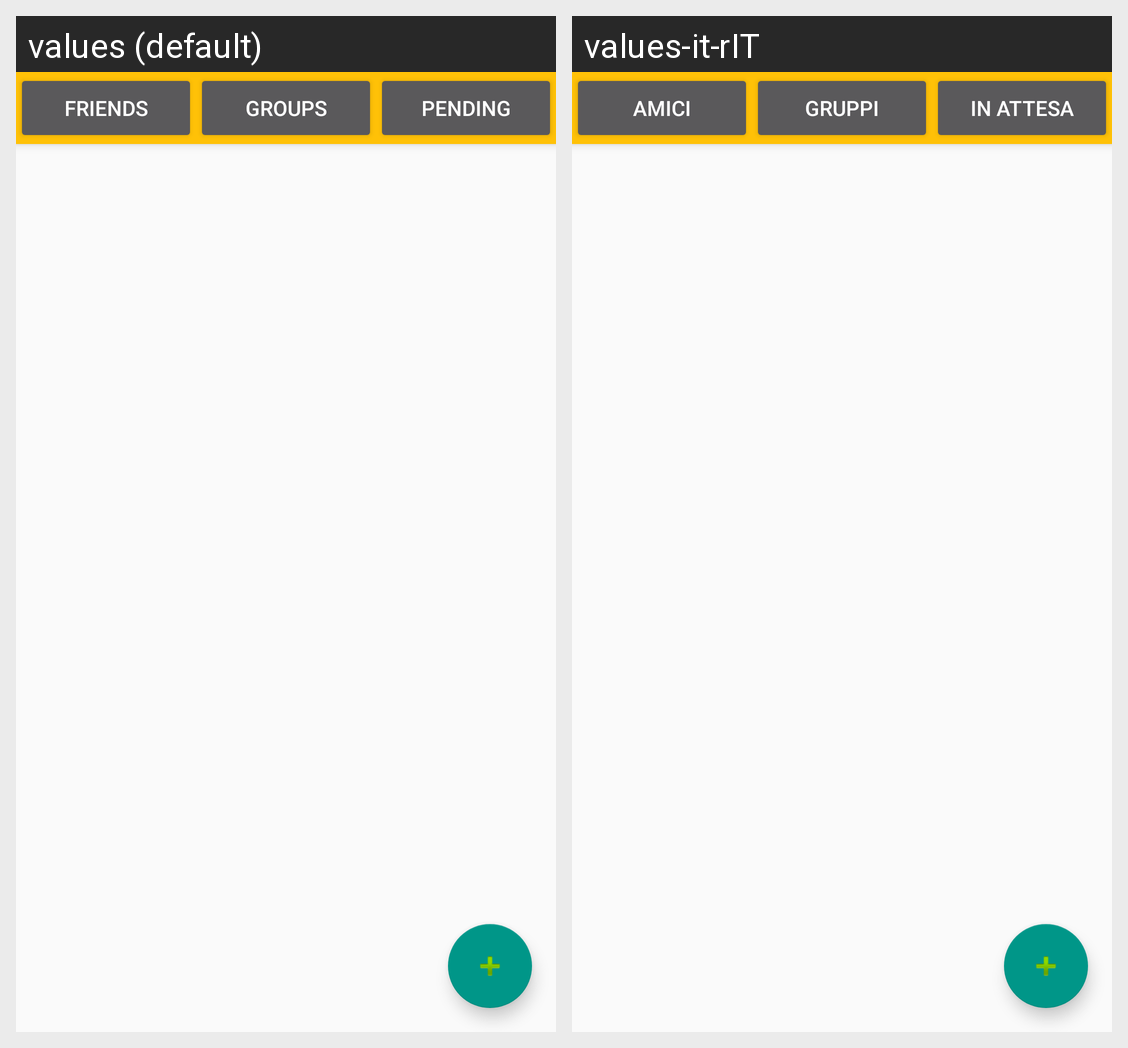

The same Android screen rendered under two of its app's locales, left to right. List the strings drawn on it with the default value and each locale's translation.
Android screen res/layout/activity_groups.xml rendered under 2 locales, left to right: values (default), values-it-rIT. Device: Nexus 5 (rendered at 1080×1920; each locale shown at half size, 540×960, under a caption strip naming it); theme AppTheme.
Strings drawn on this screen, with the default value and each locale's value (text and hints the layout hard-codes, and strings that could not be matched under every locale, appear in the picture but are not listed):

friends
  values: FRIENDS
  values-it-rIT: AMICI

groups
  values: GROUPS
  values-it-rIT: GRUPPI

pending
  values: PENDING
  values-it-rIT: IN ATTESA
